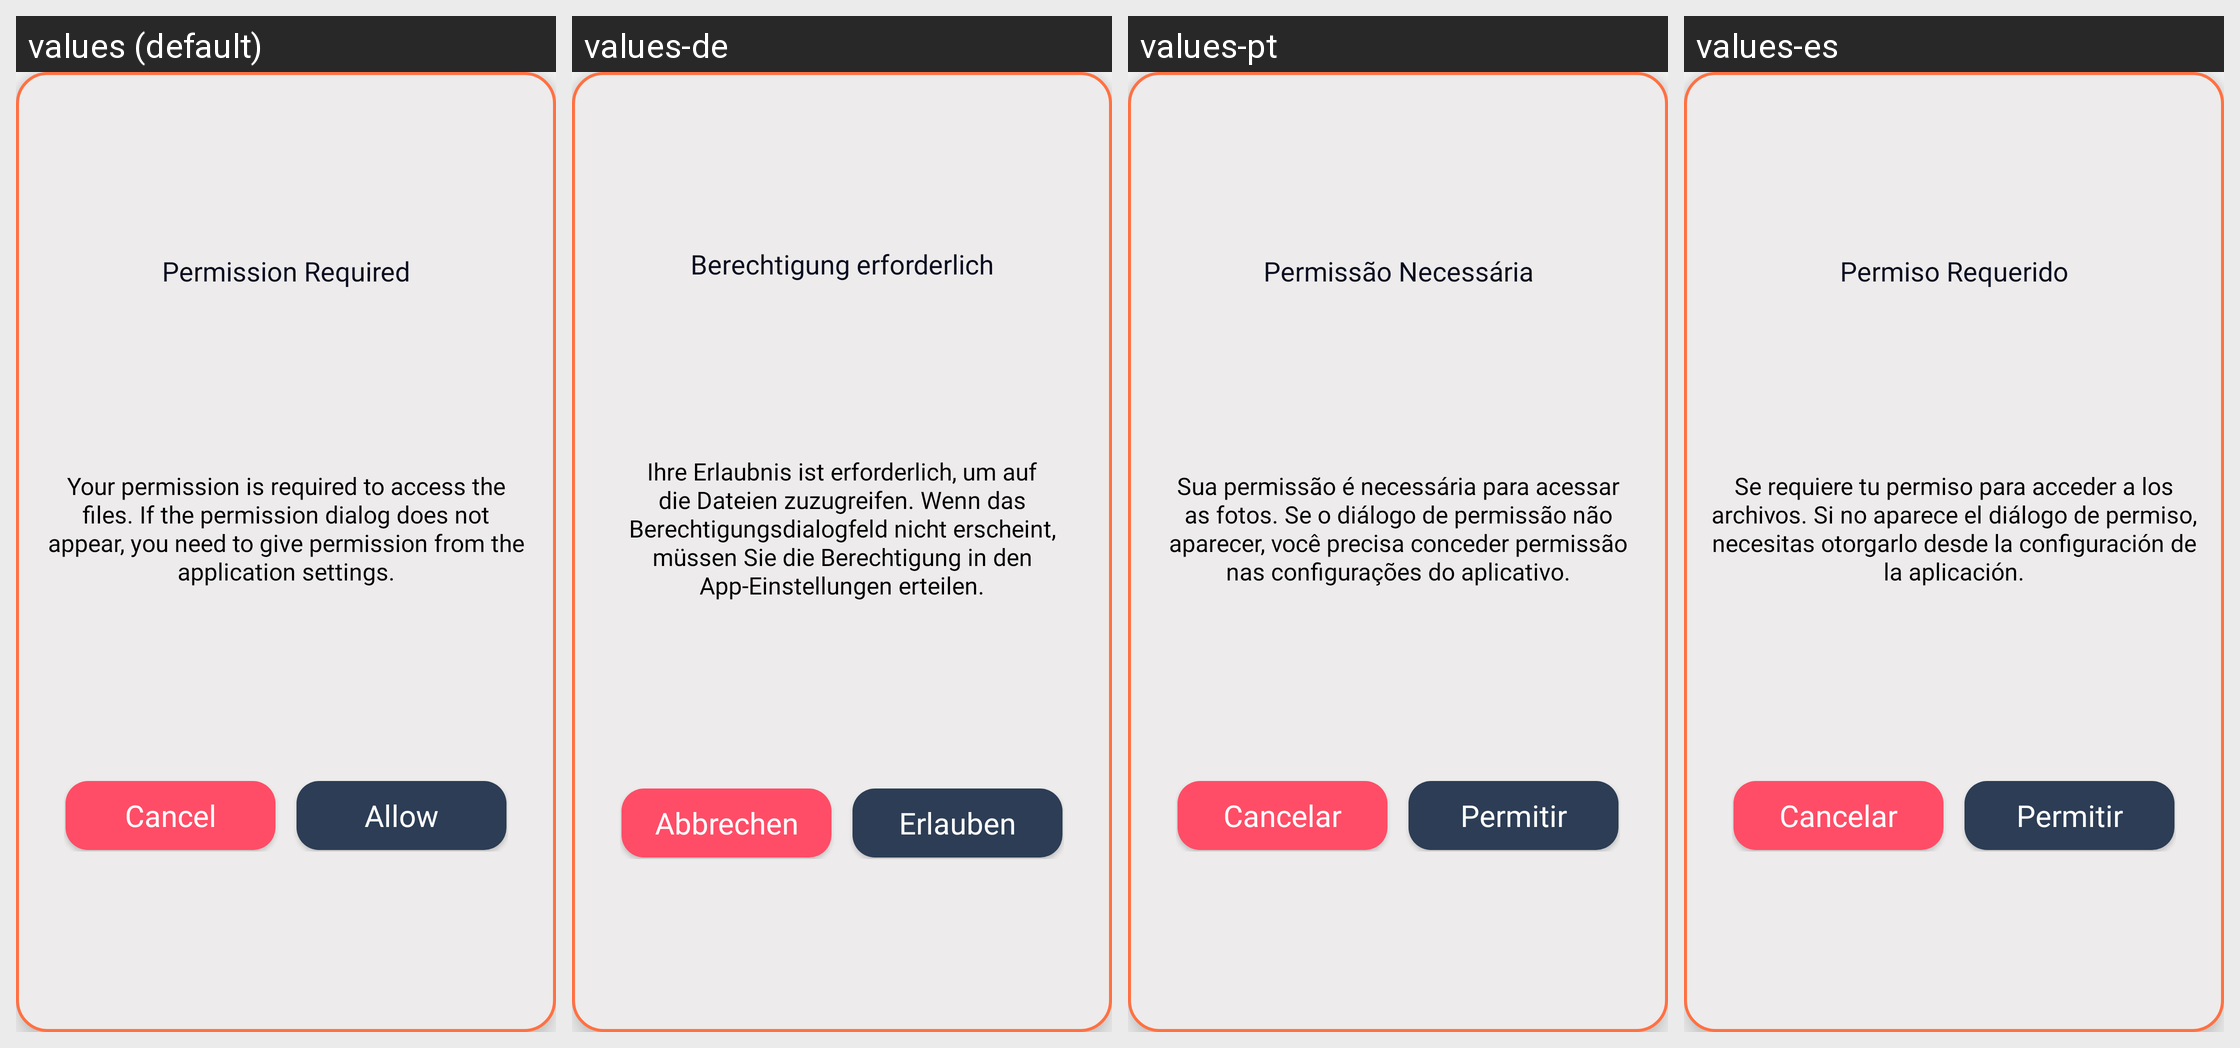

This grid shows one Android layout under several languages. Give, for every string resource on the screen, its name, the default text and each shown locale's text.
Android screen res/layout/dialog_permission.xml rendered under 4 locales, left to right: values (default), values-de, values-pt, values-es. Device: Nexus 5 (rendered at 1080×1920; each locale shown at half size, 540×960, under a caption strip naming it); theme Theme.Recovery.
Other locales in the repository, not shown: values-ar, values-fr, values-it, values-ru, values-tr.
Strings drawn on this screen, with the default value and each locale's value (text and hints the layout hard-codes, and strings that could not be matched under every locale, appear in the picture but are not listed):

read_write_permission_title
  values: Permission Required
  values-de: Berechtigung erforderlich
  values-pt: Permissão Necessária
  values-es: Permiso Requerido

read_write_permission_description
  values: Your permission is required to access the files. If the permission dialog does not appear, you need to give permission from the application settings.
  values-de: Ihre Erlaubnis ist erforderlich, um auf die Dateien zuzugreifen. Wenn das Berechtigungsdialogfeld nicht erscheint, müssen Sie die Berechtigung in den App-Einstellungen erteilen.
  values-pt: Sua permissão é necessária para acessar as fotos. Se o diálogo de permissão não aparecer, você precisa conceder permissão nas configurações do aplicativo.
  values-es: Se requiere tu permiso para acceder a los archivos. Si no aparece el diálogo de permiso, necesitas otorgarlo desde la configuración de la aplicación.

cancel
  values: Cancel
  values-de: Abbrechen
  values-pt: Cancelar
  values-es: Cancelar

allow
  values: Allow
  values-de: Erlauben
  values-pt: Permitir
  values-es: Permitir
